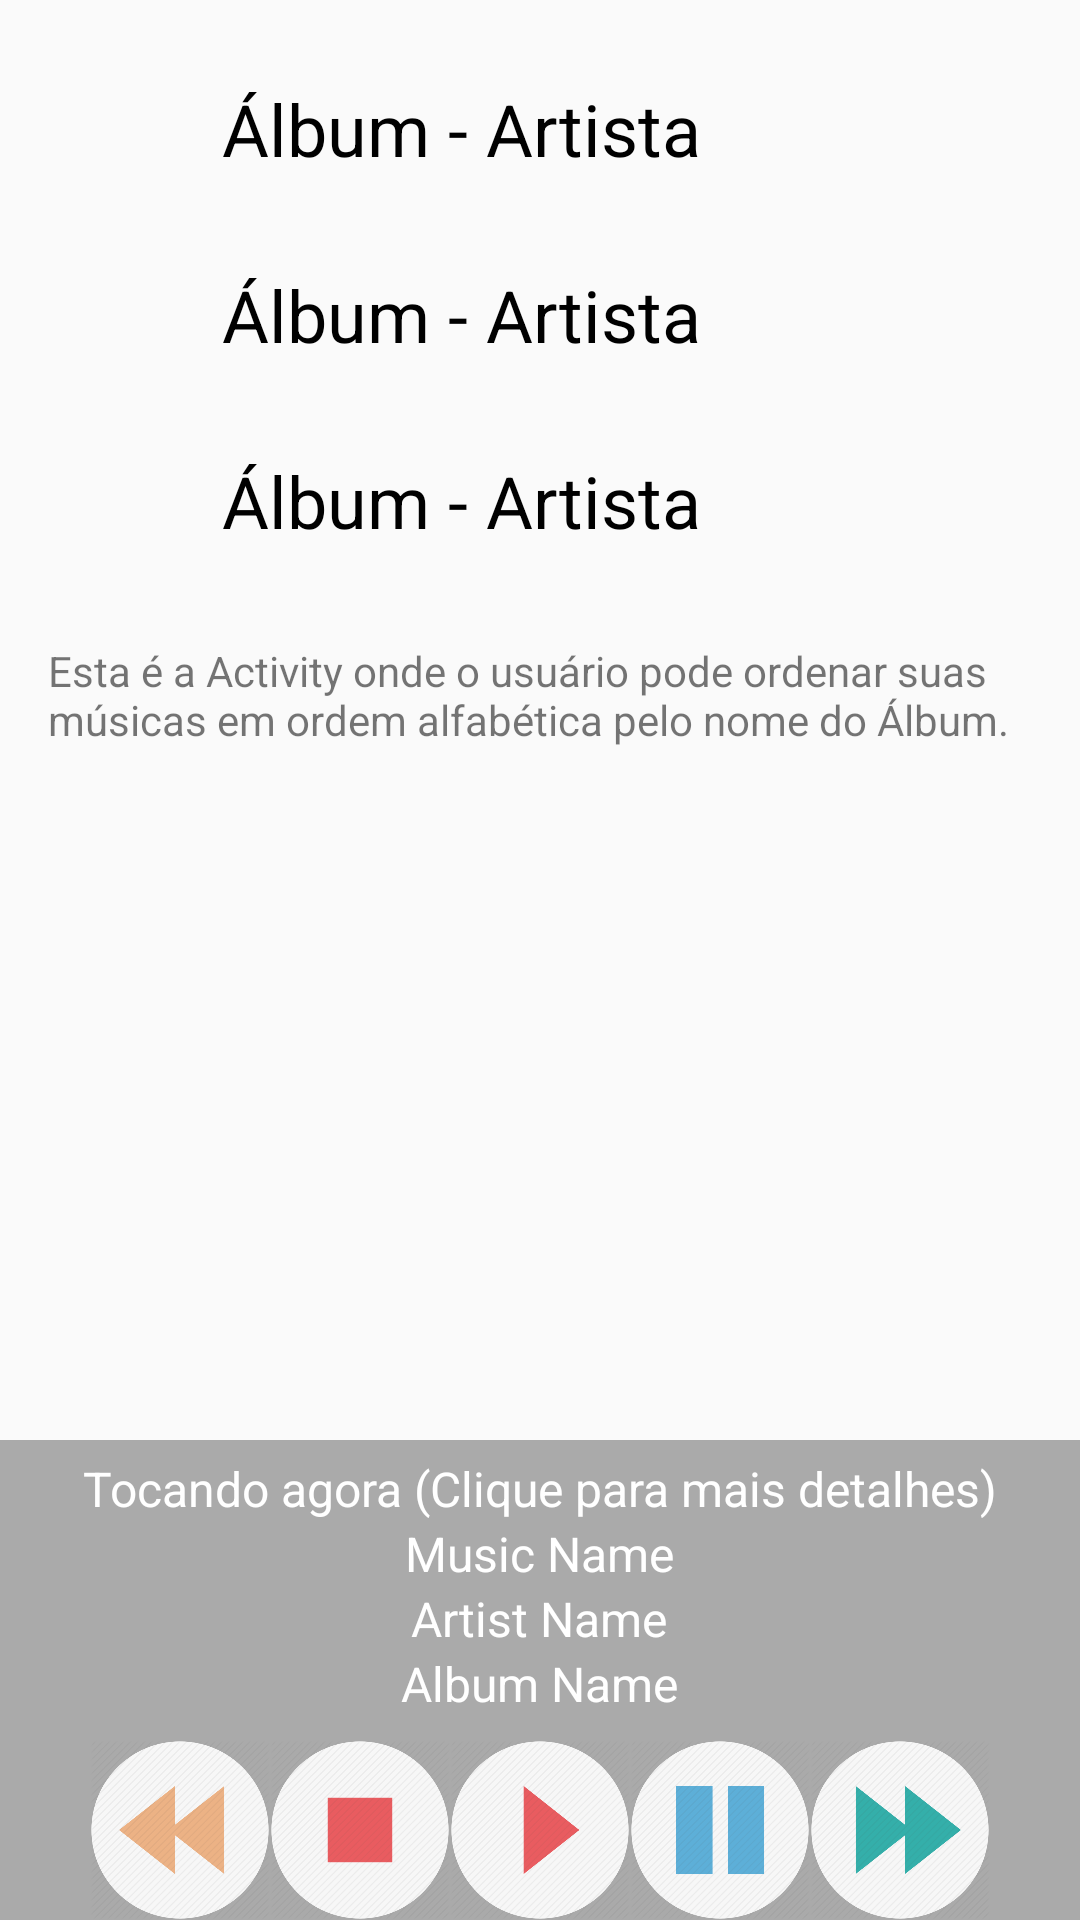

Write the Android layout XML for this screen, with the resource values it uses.
<!-- AndroidManifest.xml: application theme AppTheme -->
<!-- res/layout/activity_album.xml -->
<?xml version="1.0" encoding="utf-8"?>
<RelativeLayout xmlns:android="http://schemas.android.com/apk/res/android"
    xmlns:tools="http://schemas.android.com/tools"
    android:id="@+id/activity_album"
    android:layout_width="match_parent"
    android:layout_height="match_parent"
    android:paddingTop="12dp"
    tools:context="com.example.android.project4_wiltontuji.AlbumActivity">

    <RelativeLayout
        android:id="@+id/album_ex1"
        android:layout_width="match_parent"
        android:layout_height="wrap_content">

        <ImageView
            android:id="@+id/music_icon"
            android:layout_width="50dp"
            android:layout_height="50dp"
            android:src="@drawable/album_icon"
            style="@style/onClickListeners_icon"/>

        <TextView
            android:layout_width="wrap_content"
            android:layout_height="wrap_content"
            android:layout_centerVertical="true"
            android:layout_toRightOf="@id/music_icon"
            android:text="Álbum - Artista"
            style="@style/onClickListeners_main"/>

    </RelativeLayout>

    <RelativeLayout
        android:layout_below="@id/album_ex1"
        android:id="@+id/album_ex2"
        android:layout_width="match_parent"
        android:layout_height="wrap_content">

        <ImageView
            android:id="@+id/music_icon"
            android:layout_width="50dp"
            android:layout_height="50dp"
            android:src="@drawable/album_icon"
            style="@style/onClickListeners_icon"/>

        <TextView
            android:layout_width="wrap_content"
            android:layout_height="wrap_content"
            android:layout_centerVertical="true"
            android:layout_toRightOf="@id/music_icon"
            android:text="Álbum - Artista"
            style="@style/onClickListeners_main"/>

    </RelativeLayout>

    <RelativeLayout
        android:id="@+id/album_ex3"
        android:layout_below="@id/album_ex2"
        android:layout_width="match_parent"
        android:layout_height="wrap_content">

        <ImageView
            android:id="@+id/music_icon"
            android:layout_width="50dp"
            android:layout_height="50dp"
            android:src="@drawable/album_icon"
            style="@style/onClickListeners_icon"/>

        <TextView
            android:layout_width="wrap_content"
            android:layout_height="wrap_content"
            android:layout_centerVertical="true"
            android:layout_toRightOf="@id/music_icon"
            android:text="Álbum - Artista"
            style="@style/onClickListeners_main"/>

    </RelativeLayout>

    <TextView
        android:layout_below="@id/album_ex3"
        android:padding="16dp"
        android:layout_width="wrap_content"
        android:layout_height="wrap_content"
        android:text="Esta é a Activity onde o usuário pode ordenar suas músicas em ordem alfabética pelo nome do Álbum."/>

    <RelativeLayout
        android:id="@+id/buttons"
        android:layout_width="match_parent"
        android:layout_height="wrap_content"
        android:layout_alignParentBottom="true"
        android:background="@android:color/darker_gray">

        <ImageView
            android:id="@+id/play_button"
            android:layout_width="60dp"
            android:layout_height="60dp"
            android:layout_centerHorizontal="true"
            android:src="@drawable/play_button" />

        <ImageView
            android:id="@+id/pause_button"
            android:layout_width="60dp"
            android:layout_height="60dp"
            android:layout_toRightOf="@id/play_button"
            android:src="@drawable/pause_button" />

        <ImageView
            android:id="@+id/stop_button"
            android:layout_width="60dp"
            android:layout_height="60dp"
            android:layout_toLeftOf="@id/play_button"
            android:src="@drawable/stop_button" />

        <ImageView
            android:id="@+id/next_button"
            android:layout_width="60dp"
            android:layout_height="60dp"
            android:layout_toRightOf="@id/pause_button"
            android:src="@drawable/next_button" />

        <ImageView
            android:id="@+id/back_button"
            android:layout_width="60dp"
            android:layout_height="60dp"
            android:layout_toLeftOf="@id/stop_button"
            android:src="@drawable/back_button" />

    </RelativeLayout>

    <RelativeLayout
        android:id="@+id/now_playing"
        android:layout_width="match_parent"
        android:layout_height="100dp"
        android:layout_above="@id/buttons"
        android:background="@android:color/darker_gray">


        <TextView
            android:id="@+id/album_name"
            android:layout_width="wrap_content"
            android:layout_height="wrap_content"
            android:layout_alignParentBottom="true"
            android:layout_centerHorizontal="true"
            android:text="Album Name"
            style="@style/now_playing"
            android:layout_marginBottom="8dp"/>

        <TextView
            android:id="@+id/artist_name"
            android:layout_width="wrap_content"
            android:layout_height="wrap_content"
            android:layout_above="@id/album_name"
            android:layout_centerHorizontal="true"
            android:text="Artist Name"
            style="@style/now_playing"/>

        <TextView
            android:id="@+id/music_name"
            android:layout_width="wrap_content"
            android:layout_height="wrap_content"
            android:layout_above="@id/artist_name"
            android:layout_centerHorizontal="true"
            android:text="Music Name"
            style="@style/now_playing" />


        <TextView
            android:layout_width="wrap_content"
            android:layout_height="wrap_content"
            android:layout_above="@id/music_name"
            android:layout_centerHorizontal="true"
            android:text="@string/now_playing_det"
            style="@style/now_playing"/>


    </RelativeLayout>

</RelativeLayout>
<!-- resources referenced by this layout -->
<resources>
  <!-- drawable back_button: png bitmap (drawable, 24422 bytes) -->
  <!-- drawable next_button: png bitmap (drawable, 24864 bytes) -->
  <!-- drawable pause_button: png bitmap (drawable, 22922 bytes) -->
  <!-- drawable play_button: png bitmap (drawable, 21643 bytes) -->
  <!-- drawable stop_button: png bitmap (drawable, 19826 bytes) -->
  <string name="now_playing_det">Tocando agora (Clique para mais detalhes)</string>
  <style name="now_playing">
          <item name="android:textColor">@android:color/white</item>
          <item name="android:textSize">16sp</item>
      </style>
  <style name="onClickListeners_icon">
          <item name="android:layout_marginTop">12dp</item>
          <item name="android:layout_marginLeft">12dp</item>
      </style>
  <style name="onClickListeners_main">
          <item name="android:textSize">24sp</item>
          <item name="android:textColor">@android:color/black</item>
          <item name="android:layout_marginLeft">12dp</item>
      </style>
  <style name="AppTheme" parent="Theme.AppCompat.Light.DarkActionBar">
          
          <item name="colorPrimary">@color/colorPrimary</item>
          <item name="colorPrimaryDark">@color/colorPrimaryDark</item>
          <item name="colorAccent">@color/colorAccent</item>
      </style>
  <!-- not gathered from this repository: default colours our renderer supplied (Android Studio template values) -->
  <color name="colorPrimary">#FF6200EE</color>
  <color name="colorPrimaryDark">#FF3700B3</color>
  <color name="colorAccent">#FF03DAC5</color>
</resources>
